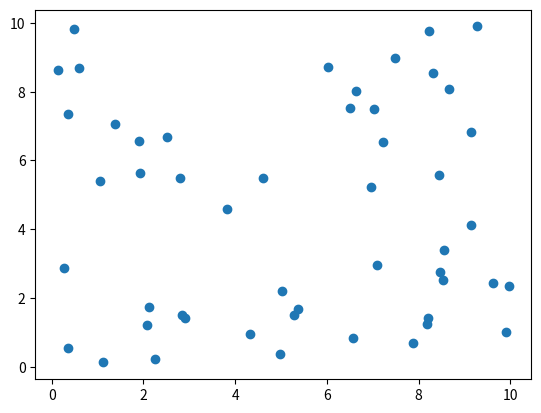

This figure's Python source:
import matplotlib.pyplot as plt
import numpy as np

x = np.random.rand(50) * 10
y = np.random.rand(50) * 10
plt.scatter(x, y)
plt.show()

# x = np.linspace(0, 10, 100)
# y = np.sin(x)
# plt.plot(x, y)
# plt.show()

# x = np.array([0, 8])
# y = np.array([0, 350])
# plt.plot(x, y)
# plt.show()

# y = np.array([200,240,0,350,0,300,0,270,0,290,0,360,200])
# plt.plot(y , marker='*')
# plt.show()

# x = np.array([0, 1, 2, 3, 4, 5])
# y = np.array([0, 1, 2, 3, 4, 5])
# mycolor = ['red', 'green', 'purple', 'lime', 'aqua', 'yellow']
# size = [100, 200, 300, 400, 500, 600]
# plt.scatter(x, y, color=mycolor, s=size)
# plt.show()

# x = np.array(['A', 'B', 'C', 'D'])  
# y = np.array([3, 8, 1, 10])
# plt.bar(x, y)
# plt.show()

# x = np.array(['A', 'B', 'C', 'D'])  
# y = np.array([3, 8, 1, 10])
# plt.barh(x, y)
# plt.show()

# x = np.array([35, 25, 25, 15, 20, 10, 40, 30, 5, 50, 60, 70, 80, 90, 100, 110, 120, 130, 140, 151])
# plt.pie(x)
# plt.show()

# x = np.array([35, 25, 25, 15])
# mylabels = ["Qalam", "Ruchka", "Daftar", "Chizg'ich"]
# plt.pie(x, labels=mylabels)
# plt.show()
